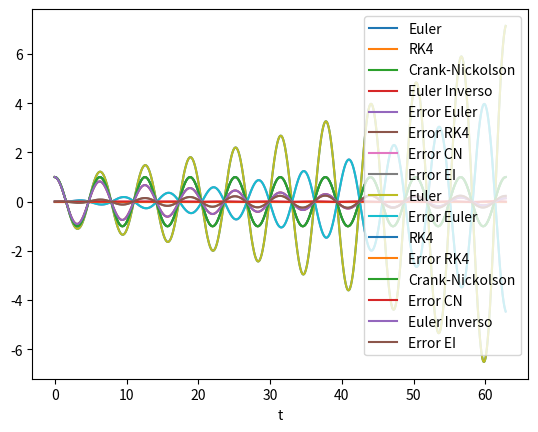

The script that saved this image:
from numpy import array, zeros, linspace, concatenate, float64, pi
import matplotlib.pyplot as plt
from numpy.linalg import norm
from scipy.optimize import newton # Import Newton Method



#################################################### DATOS ########################################################
# Condiciones iniciales
x0 = 1.
y0 = 0.
vx0 = 0.
vy0 = 1.

# Variables de tiempo y número de intervalos 
tf = 7
N = 2000


################################################# FUNCIONES #######################################################
# KEPLER
def Kepler(U, t): 
    x = U[0]; y = U[1]; dxdt = U[2]; dydt = U[3]
    d = ( x**2  +y**2 )**1.5
    F =  array( [ dxdt, dydt, -x/d, -y/d ] ) 
    return  F


# OSCILADOR
def Oscilador(U, t): 
    x = U[0]; 
    xdot = U[1]
    F = array([xdot, -x])
    return F


# Problema CAUCHY
def Cauchy_problem(F, t, U0, Esquema):  
    N =  len(t)-1
    Nv = len(U0)
    U = zeros( (N+1, Nv), dtype=float64 ) 
    U[0,:] = U0
    
    for n in range(N): 
        U[n+1,:] = Esquema( U[n, :], t[n+1] - t[n], t[n],  F ) 
    return U


# Esquema EULER EXPLÍCITO
def Euler (U, dt, t, F):
    
    return U + dt * F(U, t)


# Esquema RUNGE-KUTTA órden 4
def RK4 (U, dt, t, F):
    k1 = F (U, t)
    k2 = F ( U + k1 * dt/2, t + dt/2)
    k3 = F ( U + k2 * dt/2, t + dt/2)
    k4 = F ( U + k3 * dt , t + dt/2)
    return U + (dt/6) * (k1 + 2*k2 + 2*k3 + k4)


# Esquema implícito CRANK-NICKOLSON
def Crank_Nickolson(U, dt, t, F): 
    def G(X):
        return X - U - dt/2 * (F(X, t) + F(U, t))
    return newton(G, U)


# Esquema implícito EULER IMPLÍCITO
def Euler_Inverso(U, dt, t, F): 
    def G(X):
        return X - U - dt * F(X, t)
    return newton(G, U)


# Refinación de malla: dada la partición t1 (con N+1 puntos), obtiene la partición t2 (que tiene 2N+1 puntos)
# Los nodos pares de t2 seguirán siendo los mismos que los de t1, y los nodos impares serán los puntos medios de los intervalos de t1
def mesh_refinement(t1): # Cada función define las cosas como quiera, se puede repetir nomenclatura
    N = len(t1) - 1
    t2 = zeros(2*N + 1)
    for i in range(N + 1): # Recordar que el range es [), por eso va hasta N+1]
        t2[2*i] = t1[i] # Nodos pares
        t2[2*i+1] = (t1[i+1] -  t1[i]) / 2 # Nodos impares
    t2[2*N] = t1[N] # Se añade el último nodo, hay que añadirlo a mano. IMPORTANTE
    return t2


# Defición de la función partición para un caso genérico
def partition(a, b, N):
    t = zeros(N + 1) 
    for i in range (0, N+1):
        t[i] = a + i * (b - a) / N # Esto es lo que hace el comando linspace
    return (t)

# Extrapolación de Richardson
def Cauchy_error(F, t, U0, Esquema):
    N = len(t) - 1
    a = t[0]
    b = t[N]
    
    Error = zeros((N+1, len(U0)))
    
    t1 = t
    t2 = partition (a, b, 2*N)
    
    U_1 = Cauchy_problem (F, t1, U0, Esquema) # Solución del problema de Cauchy_problem con la malla original
    U_2 = Cauchy_problem (F, t2, U0, Esquema) # Solución del problema de Cauchy_problem con la malla modificada (más fina), es decir, con una malla refinada
    
    # Para calcular el error se hace la resta, pero un vector no se puede restar de otro si uno mide N+1 y el otro N, por eso se hace la resta en los nodos pares
    for i in range (0, N+1): 
        Error[i, :] = U_2[2*i, :] - U_1[i, :] # en este caso los dos puntitos significan: para todas las variables
        
    return U_1, Error


################################################### CÓDIGO ########################################################
# Separación equiespaciada de instantes de tiempo en los que calcular la solución
t1 = partition(a = 0, b = 20*pi, N = 1000) # a es el tiempo inicial, b es el tiempo final, N es el número de intervalos

# Llamadas
U0 = array([1, 0])
U_E, Error_E = Cauchy_error(Oscilador, t1, array([1, 0]), Euler)
U_RK4, Error_RK4 = Cauchy_error(Oscilador, t1, array([1, 0]), RK4)
U_CN, Error_CN = Cauchy_error(Oscilador, t1, array([1, 0]), Crank_Nickolson)
U_EI, Error_EI = Cauchy_error(Oscilador, t1, array([1, 0]), Euler_Inverso)

# # Verificación de que linspace y partition NO es lo mismo, lo mismo sería con linspace(a, b, N+1)
# a, b = 0, 1
# N = 100
# t = linspace(a, b, N)
# print ("t1 = ", t)
# t = partition(a, b, N)
# print ("t2 = ", t)

# t1 = partition (a, b, N)
# print ("t1 = ", t1)
# t2 = partition (a, b, N)
# print ("t2 = ", t2)

################################################# GRÁFICAS #########################################################
# Gráfica de las todas soluciones
plt.plot(t1, U_E[:, 0], label="Euler")
plt.plot(t1, U_RK4[:, 0], label="RK4")
plt.plot(t1, U_CN[:, 0], label="Crank-Nickolson")
plt.plot(t1, U_EI[:, 0], label="Euler Inverso")
plt.plot(t1, Error_E[:, 0],  label="Error Euler")
plt.plot(t1, Error_RK4[:, 0],  label="Error RK4")
plt.plot(t1, Error_CN[:, 0],  label="Error CN")
plt.plot(t1, Error_EI[:, 0],  label="Error EI")
plt.legend()
plt.xlabel("t")
plt.show()

# Gráfica de Euler y su error
plt.plot(t1, U_E[:, 0], label="Euler")
plt.plot(t1, Error_E[:, 0],  label="Error Euler")
plt.legend()
plt.xlabel("t")
plt.show()

# Gráfica de RK4 y su error
plt.plot(t1, U_RK4[:, 0], label="RK4")
plt.plot(t1, Error_RK4[:, 0],  label="Error RK4")
plt.legend()
plt.xlabel("t")
plt.show()

# Gráfica de Crank-Nickolson y su error
plt.plot(t1, U_CN[:, 0], label="Crank-Nickolson")
plt.plot(t1, Error_CN[:, 0],  label="Error CN")
plt.legend()
plt.xlabel("t")
plt.show()

# Gráfica de Euler Inverso y su error
plt.plot(t1, U_EI[:, 0], label="Euler Inverso")
plt.plot(t1, Error_EI[:, 0],  label="Error EI")
plt.legend()
plt.xlabel("t")
plt.show()